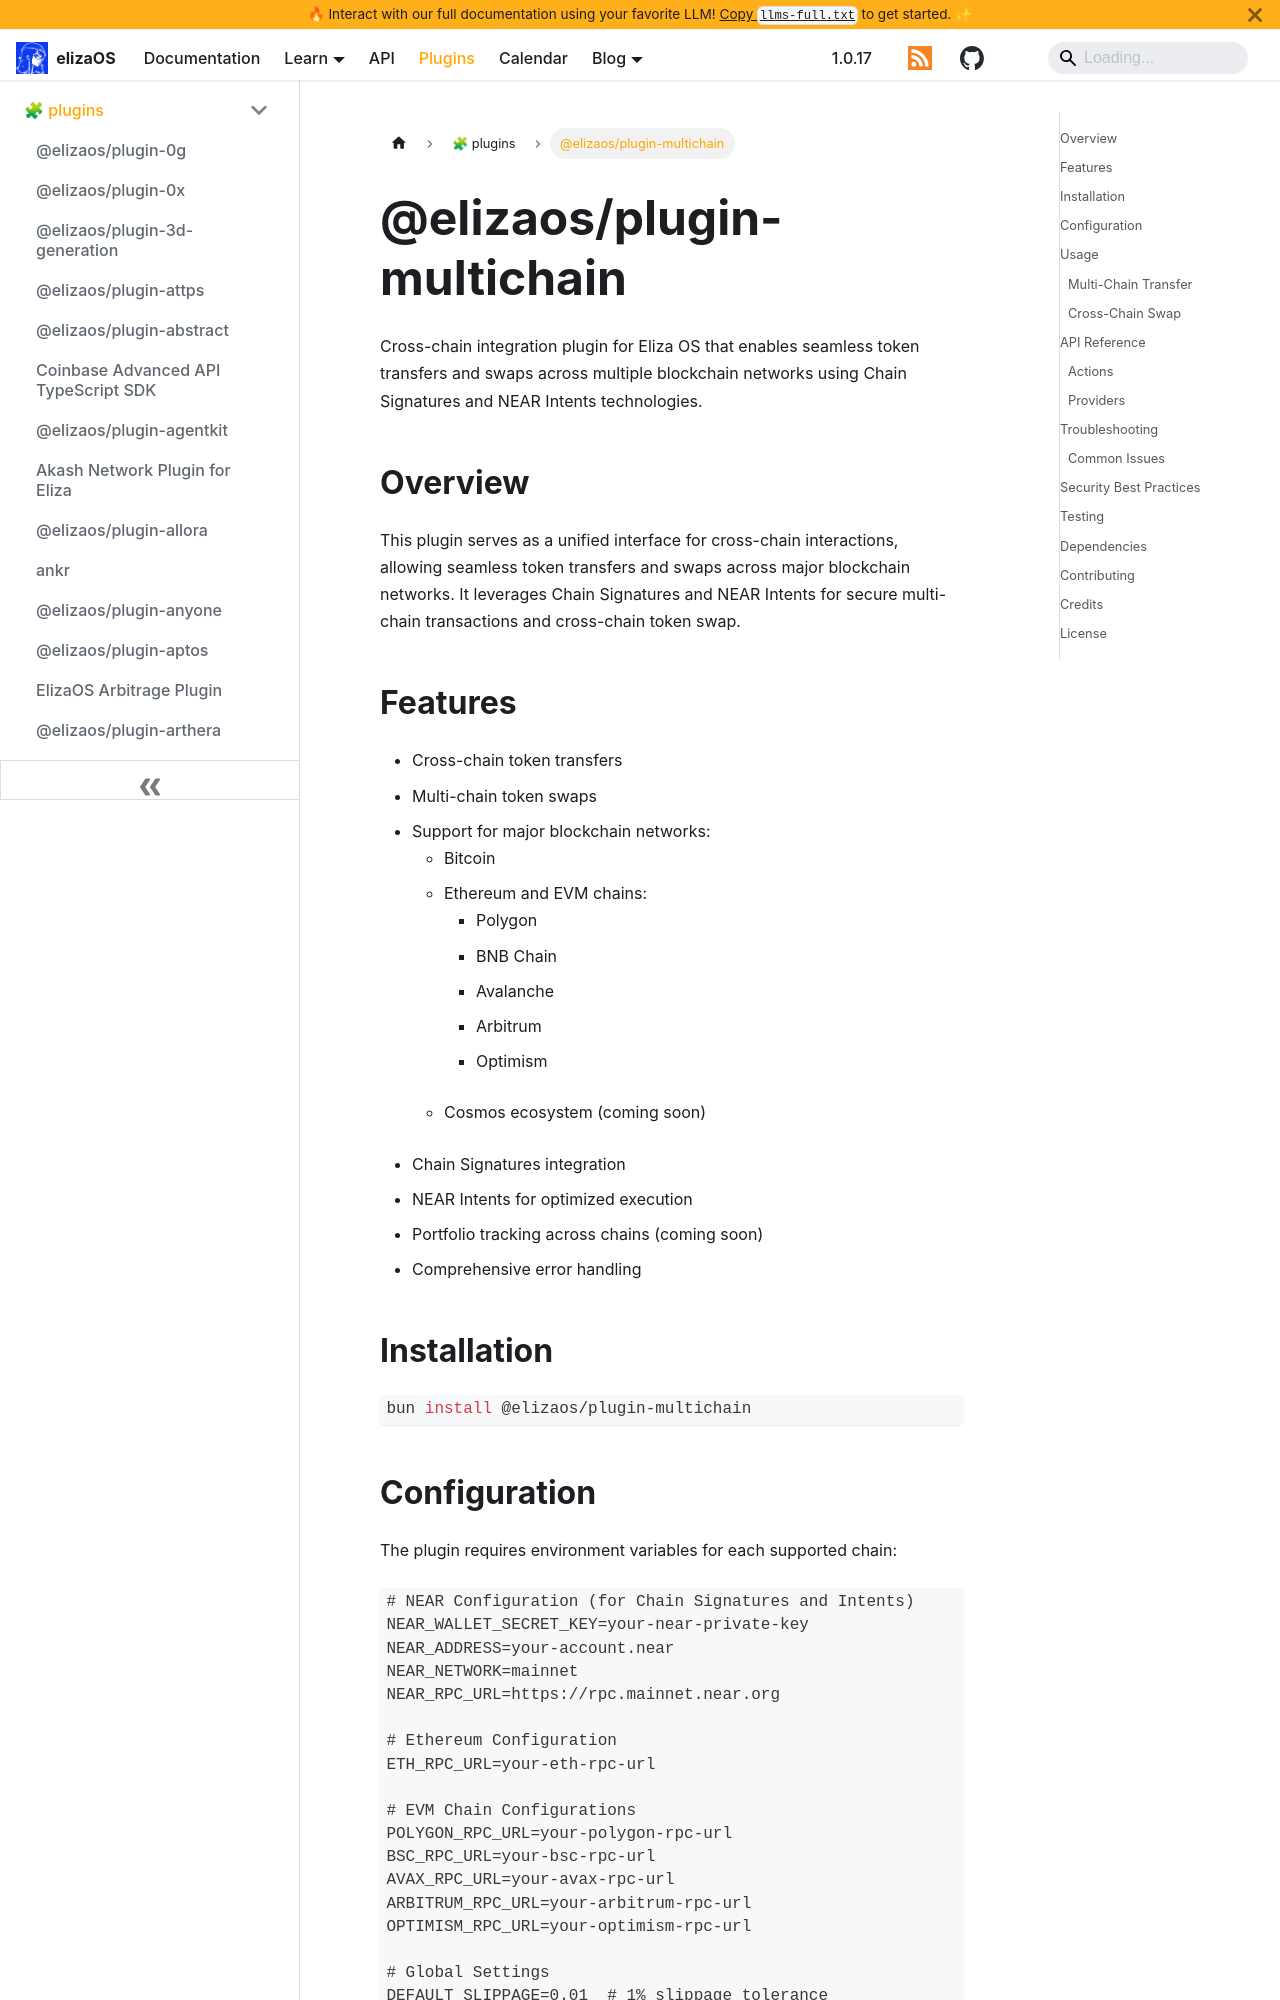

repository: yakkl/eliza · page: packages/plugins/multichain.html · generator: docusaurus

# @elizaos/plugin-multichain

Cross-chain integration plugin for Eliza OS that enables seamless token transfers and swaps across multiple blockchain networks using Chain Signatures and NEAR Intents technologies.

## Overview

This plugin serves as a unified interface for cross-chain interactions, allowing seamless token transfers and swaps across major blockchain networks. It leverages Chain Signatures and NEAR Intents for secure multi-chain transactions and cross-chain token swap.

## Features

- Cross-chain token transfers
- Multi-chain token swaps
- Support for major blockchain networks:
  - Bitcoin
  - Ethereum and EVM chains:
    - Polygon
    - BNB Chain
    - Avalanche
    - Arbitrum
    - Optimism
  - Cosmos ecosystem (coming soon)
- Chain Signatures integration
- NEAR Intents for optimized execution
- Portfolio tracking across chains (coming soon)
- Comprehensive error handling

## Installation

```bash
bun install @elizaos/plugin-multichain
```
